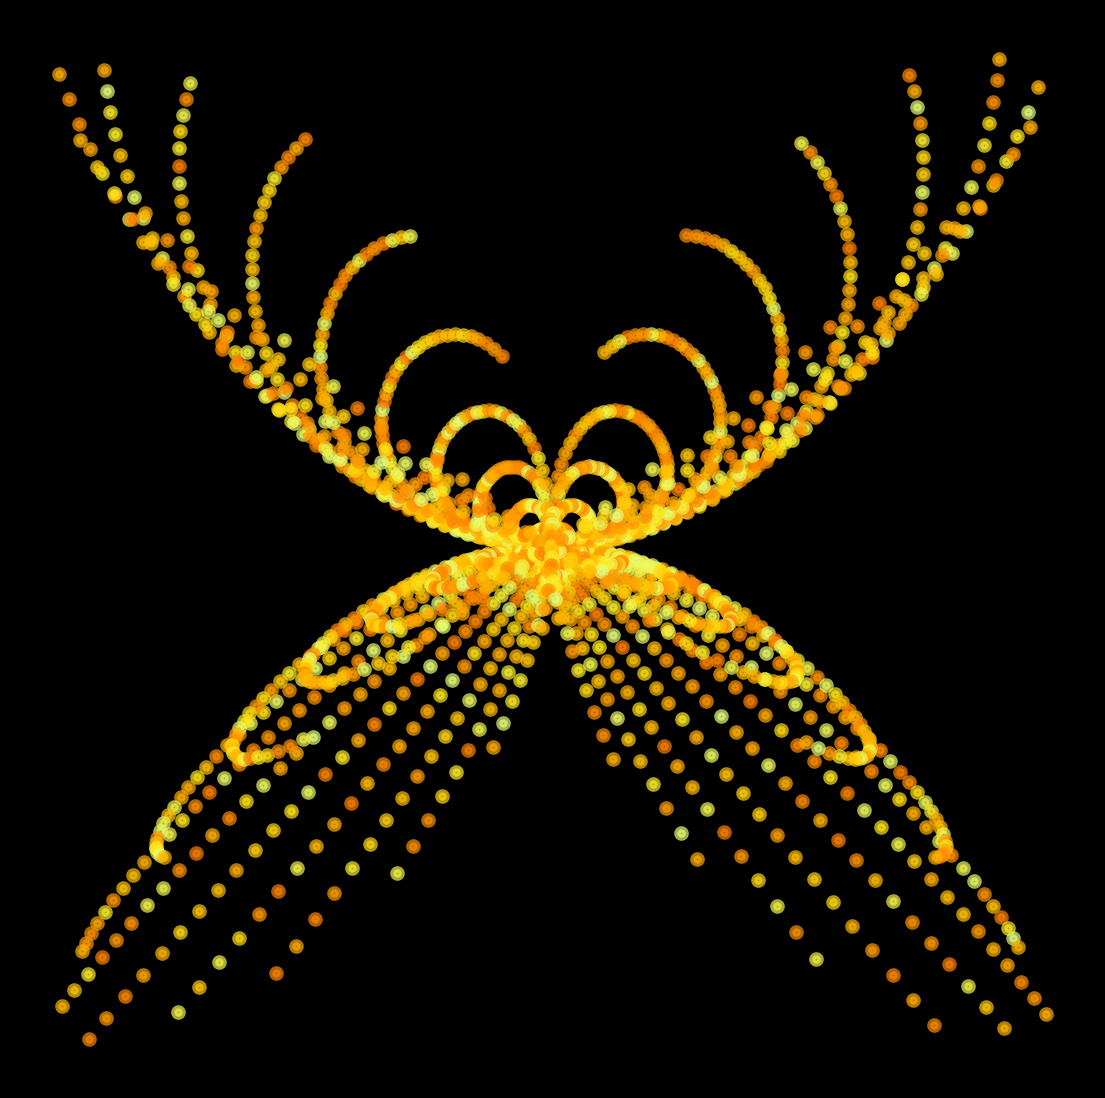

The matplotlib source for this figure: (Note: this script raises an exception after producing the figure.)
import matplotlib.pylab as plt
import numpy as np
import pandas as pd
import seaborn as sns
from math import cos, sin,log,tan,gamma,pi,exp,sqrt

p = plt.figure(figsize=(14,14),facecolor='black',dpi=400)
p = plt.axis('off')
for z in range(200):
    rango =range(z*10,(z+1)*10)
    plt.scatter([z*sin(z)*cos(z)*cos(z) for z in rango],
                [cos(z)*sin(z)*z**2 for z in rango],
                lw=4.5,
                alpha=0.7,
                color = plt.cm.Wistia(np.random.uniform(0,1)))
plt.savefig(f'C:/Users/<user>/Pictures/RandomPlots/27012020.png',facecolor='black')